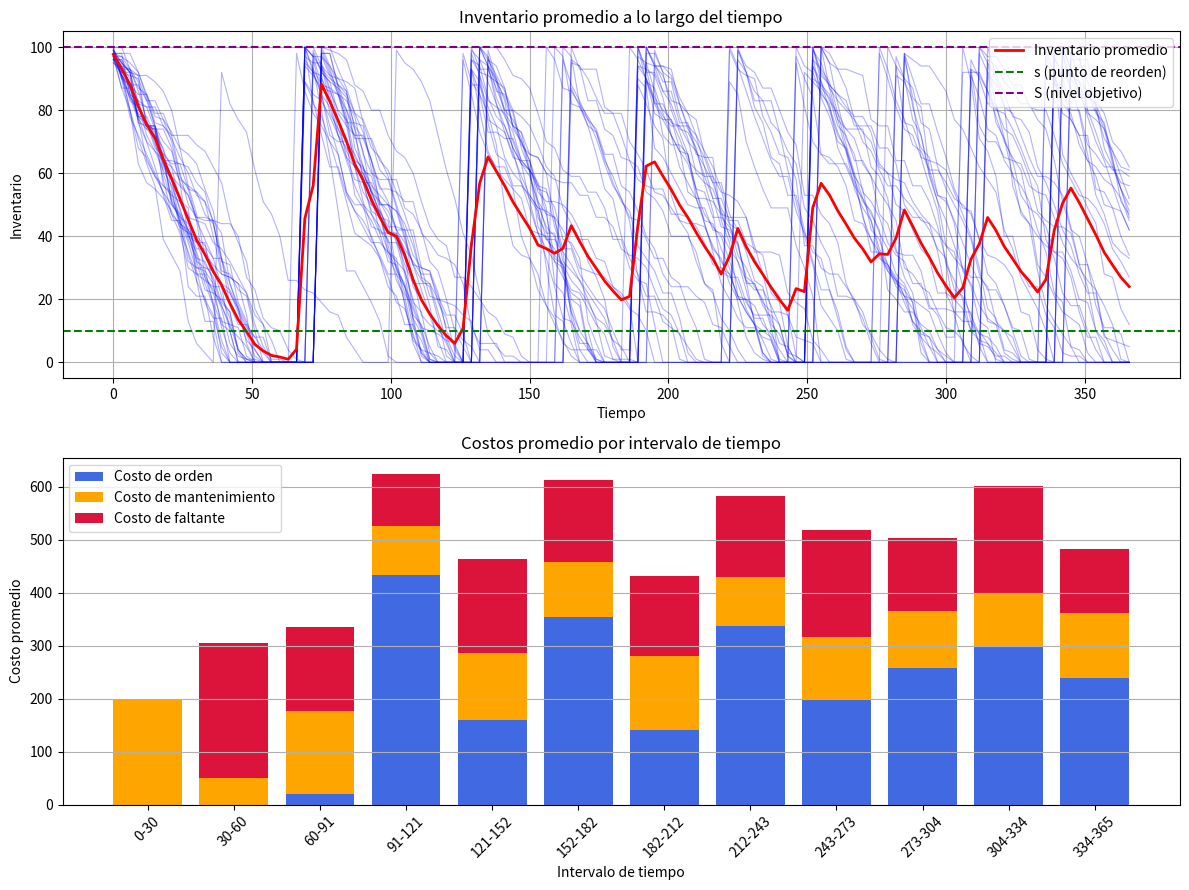

The script that saved this image:
import numpy as np
import matplotlib.pyplot as plt
import argparse

# Parámetros del Modelo de Inventario (s,S) 
# Se pueden ajustar para diferentes experimentos
s_param = 10  # Punto de reorden (s)
S_param = 100  # Nivel objetivo (S)

# Parámetros de la simulación
ARRIVAL_RATE = 1.0     # Tasa de arribo de clientes (clientes/unidad tiempo)
MEAN_ITEMS_PER_CUSTOMER = 2.0  # Media de ítems pedidos por cliente
MIN_DELAY = 5.0        # Demora mínima de entrega
MAX_DELAY = 15.0        # Demora máxima de entrega
CHECK_INTERVAL = 30.0    # Intervalo de chequeo de inventario
ORDER_COST = 100     # Costo fijo por orden (K)
ORDER_COST_PER_UNIT = 5  
HOLDING_COST_PER_UNIT = 0.1  # Costo de mantenimiento por unidad por dia (h)
SHORTAGE_COST_PER_UNIT = 10        # Costo de faltante por unidad (p)
SIMULATION_DURATION = 365       # Duración de cada corrida de simulación (12 meses)
NUM_RUNS_PER_EXPERIMENT = 30           # Número de corridas por cada experimento

N_BARRAS = 12  # Número de barras para el gráfico de costos

# Inventario inicial
INITIAL_INVENTORY = S_param # Empezamos con el nivel objetivo para evitar un p

def calcular_valores_teoricos(s, S, arrival_rate, mean_items_per_customer, holding_cost, shortage_cost, order_cost, unit_order_cost, min_delay, max_delay, duration):
    demanda_promedio_diaria = arrival_rate * mean_items_per_customer
    demanda_total_esperada = demanda_promedio_diaria * duration

    inventario_promedio_teorico = (s + S) / 2
    costo_mantenimiento_promedio_esperado = inventario_promedio_teorico * holding_cost * duration

    num_ordenes_esperado = demanda_total_esperada / (S - s) if (S - s) > 0 else 0
    costo_orden_promedio_esperado = num_ordenes_esperado * (order_cost + (S - s) * unit_order_cost)

    lead_time_promedio = (min_delay + max_delay) / 2
    demanda_en_lead_time_promedio = demanda_promedio_diaria * lead_time_promedio
    
    expected_shortage_per_order_cycle = max(0, demanda_en_lead_time_promedio - s)
    costo_faltante_promedio_esperado = expected_shortage_per_order_cycle * num_ordenes_esperado * shortage_cost
    
    costo_total_promedio_esperado = costo_mantenimiento_promedio_esperado + costo_orden_promedio_esperado + costo_faltante_promedio_esperado
    
    return {
        "inventario_promedio_esperado": inventario_promedio_teorico,
        "costo_mantenimiento_promedio_esperado": costo_mantenimiento_promedio_esperado,
        "costo_orden_promedio_esperado": costo_orden_promedio_esperado,
        "costo_faltante_promedio_esperado": costo_faltante_promedio_esperado,
        "costo_total_promedio_esperado": costo_total_promedio_esperado
    }
def run_event_simulation(
    s=s_param, S=S_param,
    arrival_rate=ARRIVAL_RATE,
    mean_items_per_customer=MEAN_ITEMS_PER_CUSTOMER,
    min_delay=MIN_DELAY,
    max_delay=MAX_DELAY,
    inventory_check_interval=CHECK_INTERVAL,
    unit_order_cost=ORDER_COST_PER_UNIT,
    order_cost=ORDER_COST,
    holding_cost=HOLDING_COST_PER_UNIT,
    shortage_cost=SHORTAGE_COST_PER_UNIT,
    duration=SIMULATION_DURATION,
    initial_inventory=S_param
):
    """
    Simulación basada en eventos discretos para un sistema de inventario.

    Args:
        s (int): Punto de reorden.
        S (int): Nivel objetivo.
        arrival_rate (float): Tasa de arribo de clientes (clientes/unidad tiempo).
        mean_items_per_customer (float): Media de ítems pedidos por cliente.
        min_delay (float): Demora mínima de entrega.
        max_delay (float): Demora máxima de entrega.
        inventory_check_interval (float): Intervalo de chequeo de inventario.
        order_cost (float): Costo fijo por orden.
        holding_cost (float): Costo de mantenimiento por unidad.
        shortage_cost (float): Costo de faltante por unidad.
        duration (float): Duración de la simulación.
        initial_inventory (int): Nivel de inventario al inicio de la simulación.

    Returns:
        dict: Un diccionario con los costos totales y las métricas de rendimiento.
    """

    t = 0.0
    inventory = S if initial_inventory is None else initial_inventory
    order_pending_qty = 0  # cantidad del pedido pendiente
    next_order_arrival_time = float('inf')
    total_order_cost = 0
    total_holding_cost = 0
    total_shortage_cost = 0
    total_units_shortage = 0
    num_orders_placed = 0
    inventory_history = []  # (tiempo, inventario)
    time_history = []       # solo para compatibilidad, pero no se usa en el nuevo enfoque
    shortage_history = []   # (tiempo, faltante acumulado)
    # Históricos de costos por evento
    order_cost_history = []     # (tiempo, costo acumulado)
    holding_cost_history = []   # (tiempo, costo acumulado)
    shortage_cost_history = []  # (tiempo, costo acumulado)
    # Inicializar tiempos de eventos
    next_arrival_time = round(np.random.exponential(1/arrival_rate), 8)
    next_inventory_check_time = round(inventory_check_interval, 8)
    last_inventory_update = 0.0

    def update_holding_cost(current_time):
        nonlocal inventory, total_holding_cost, last_inventory_update, holding_cost_history
        # Costo de mantenimiento proporcional al tiempo transcurrido
        total_holding_cost += inventory * holding_cost * (current_time - last_inventory_update)
        holding_cost_history.append((current_time, total_holding_cost))
        last_inventory_update = current_time
        

    def create_arrival(current_time):
        nonlocal inventory, total_units_shortage, total_shortage_cost, next_arrival_time, last_inventory_update, holding_cost_history, total_holding_cost
        items = np.random.poisson(mean_items_per_customer)

        update_holding_cost(current_time)

        if inventory >= items:
            inventory -= items
        else:
            shortage = items - inventory
            total_units_shortage += shortage
            total_shortage_cost += shortage * shortage_cost
            inventory = 0
        next_arrival_time = round(current_time + np.random.exponential(1/arrival_rate), 8)
        # Registrar costo de faltante acumulado
        shortage_cost_history.append((current_time, total_shortage_cost))

    def create_order_if_needed(current_time):
        nonlocal inventory, order_pending_qty, total_order_cost, num_orders_placed, next_inventory_check_time, next_order_arrival_time
        if inventory <= s and order_pending_qty == 0:
            order_pending_qty = S - inventory

            delay = np.random.uniform(min_delay, max_delay)
            next_order_arrival_time = round(current_time + delay, 8)
            total_order_cost += order_cost + order_pending_qty * unit_order_cost
            num_orders_placed += 1
            # Registrar costo de orden acumulado
            order_cost_history.append((current_time, total_order_cost))
        next_inventory_check_time = round(current_time + inventory_check_interval, 8)

    def receive_order(current_time):
        nonlocal inventory, order_pending_qty, next_order_arrival_time, total_holding_cost, holding_cost, last_inventory_update
        
        update_holding_cost(current_time)

        if order_pending_qty > 0 and t == next_order_arrival_time:
            inventory += order_pending_qty
            order_pending_qty = 0
            next_order_arrival_time = float('inf')

    while t < duration:
        # Calcular el próximo evento
        next_event_time = min(next_arrival_time, next_inventory_check_time, next_order_arrival_time)
        t = round(next_event_time, 8)
        # Costo de mantenimiento proporcional al tiempo transcurrido

        
        # Ejecutar el evento correspondiente usando igualdad exacta
        if t == next_arrival_time:
            create_arrival(t)
        if t == next_inventory_check_time:
            create_order_if_needed(t)
        if t == next_order_arrival_time:
            receive_order(t)
        # Guardar historial como (tiempo, valor)
        inventory_history.append((t, inventory))
        shortage_history.append((t, total_units_shortage))
        time_history.append(t)  # opcional, para compatibilidad

    update_holding_cost(duration)  # Actualizar el costo de mantenimiento al final de la simulación
    total_cost = total_order_cost + total_holding_cost + total_shortage_cost
    return {
        'total_order_cost': total_order_cost,
        'total_holding_cost': total_holding_cost,
        'total_shortage_cost': total_shortage_cost,
        'total_cost': total_cost,
        'total_units_shortage': total_units_shortage,
        'num_orders_placed': num_orders_placed,
        # Se devuelven los historiales solicitados:
        'inventory_history': inventory_history,  # lista de (tiempo, inventario)
        'shortage_history': shortage_history,    # lista de (tiempo, faltante)
        # time_history puede omitirse, pero se deja por compatibilidad
        'time_history': time_history,
        # históricos de costos
        'order_cost_history': order_cost_history,
        'holding_cost_history': holding_cost_history,
        'shortage_cost_history': shortage_cost_history
    }


def main():
    parser = argparse.ArgumentParser(description="Simulación de Inventario por Eventos")
    parser.add_argument('--s', type=int, default=s_param, help='Punto de reorden (s)')
    parser.add_argument('--S', type=int, default=S_param, help='Nivel objetivo (S)')
    parser.add_argument('--arrival_rate', type=float, default=ARRIVAL_RATE, help='Tasa de arribo de clientes (clientes/unidad tiempo)')
    parser.add_argument('--mean_items', type=float, default=MEAN_ITEMS_PER_CUSTOMER, help='Media de ítems pedidos por cliente')
    parser.add_argument('--min_delay', type=float, default=MIN_DELAY, help='Demora mínima de entrega')
    parser.add_argument('--max_delay', type=float, default=MAX_DELAY, help='Demora máxima de entrega')
    parser.add_argument('--check_interval', type=float, default=CHECK_INTERVAL, help='Intervalo de chequeo de inventario')
    parser.add_argument('--order_cost', type=float, default=ORDER_COST, help='Costo fijo por orden')
    parser.add_argument('--unit_order_cost', type=float, default=ORDER_COST_PER_UNIT, help='Costo fijo por orden')

    parser.add_argument('--holding_cost', type=float, default=HOLDING_COST_PER_UNIT, help='Costo de mantenimiento por unidad')
    parser.add_argument('--shortage_cost', type=float, default=SHORTAGE_COST_PER_UNIT, help='Costo de faltante por unidad')
    parser.add_argument('--duration', type=float, default=SIMULATION_DURATION, help='Duración de la simulación')
    parser.add_argument('--runs', type=int, default=NUM_RUNS_PER_EXPERIMENT, help='Número de corridas')
    args = parser.parse_args()

    results = []
    order_cost_histories = []
    holding_cost_histories = []
    shortage_cost_histories = []
    for _ in range(args.runs):
        res = run_event_simulation(
            s=args.s, S=args.S,
            arrival_rate=args.arrival_rate,
            mean_items_per_customer=args.mean_items,
            min_delay=args.min_delay,
            max_delay=args.max_delay,
            inventory_check_interval=args.check_interval,
            order_cost=args.order_cost,
            unit_order_cost=args.unit_order_cost,
            holding_cost=args.holding_cost,
            shortage_cost=args.shortage_cost,
            duration=args.duration,
            initial_inventory=args.S
        )
        results.append(res)
        order_cost_histories.append(res['order_cost_history'])
        holding_cost_histories.append(res['holding_cost_history'])
        shortage_cost_histories.append(res['shortage_cost_history'])
    valores_teoricos = calcular_valores_teoricos(
        s=args.s,
        S=args.S,
        arrival_rate=args.arrival_rate,
        mean_items_per_customer=args.mean_items,
        holding_cost=args.holding_cost,
        shortage_cost=args.shortage_cost,
        order_cost=args.order_cost,
        unit_order_cost=args.unit_order_cost,
        min_delay=args.min_delay,
        max_delay=args.max_delay,
        duration=SIMULATION_DURATION)

    print("\n--- Valores Teóricos Esperados ---")
    print(f"Inventario promedio esperado: {valores_teoricos['inventario_promedio_esperado']:.2f}")
    print(f"Costo de mantenimiento promedio esperado: {valores_teoricos['costo_mantenimiento_promedio_esperado']:.2f}")
    print(f"Costo de orden promedio esperado: {valores_teoricos['costo_orden_promedio_esperado']:.2f}")
    print(f"Costo de faltante promedio esperado: {valores_teoricos['costo_faltante_promedio_esperado']:.2f}")
    print(f"Costo total promedio esperado: {valores_teoricos['costo_total_promedio_esperado']:.2f}")
    

    # --- Nueva lógica para graficar con escala de tiempo y promedios por intervalo ---
    plot_interval = 3.0  # 1 unidad de tiempo = 1 unidad en el eje x
    max_time = args.duration
    num_points = int(np.ceil(max_time / plot_interval))
    plot_times = [i * plot_interval for i in range(num_points + 1)]

    # Para cada corrida y cada intervalo, tomamos el último valor registrado antes o igual al final del intervalo
    def get_last_value_before(history, t):
        # history: lista de (tiempo, valor), t: tiempo de corte
        last_val = history[0][1]
        for time, val in history:
            if time > t:
                break
            last_val = val
        return last_val

    inventory_matrix = []
    shortage_matrix = []
    for r in results:
        inv_hist = r['inventory_history']
        sh_hist = r['shortage_history']
        inv_vals = [get_last_value_before(inv_hist, t) for t in plot_times]
        sh_vals = [get_last_value_before(sh_hist, t) for t in plot_times]
        inventory_matrix.append(inv_vals)
        shortage_matrix.append(sh_vals)

    avg_inventory = np.mean(inventory_matrix, axis=0)
    avg_shortage = np.mean(shortage_matrix, axis=0)
    avg_time = plot_times

    avg_total_cost = np.mean([r['total_cost'] for r in results])
    avg_order_cost = np.mean([r['total_order_cost'] for r in results])
    avg_holding_cost = np.mean([r['total_holding_cost'] for r in results])
    avg_shortage_cost = np.mean([r['total_shortage_cost'] for r in results])
    print("---------------------")
    print("Costos de la simulación:")
    print(f"Costo de mantenimiento promedio: {avg_holding_cost:.2f}")
    print(f"Costo de orden promedio: {avg_order_cost:.2f}")
    print(f"Costo de faltante promedio: {avg_shortage_cost:.2f}")
    print(f"Costo total promedio: {avg_total_cost:.2f}")

    # --- Cálculo de costos promedio por intervalo para el gráfico de barras ---
    n_barras = N_BARRAS
    barra_intervalo = args.duration / n_barras
    barra_times = [i * barra_intervalo for i in range(n_barras + 1)]

    def get_last_cost_before(history, t):
        # history: lista de (tiempo, costo acumulado)
        if not history:
            return 0.0
        last_val = history[0][1]
        for time, val in history:
            if time > t:
                break
            last_val = val
        return last_val

    # Para cada corrida y cada barra, calcular el costo incremental en ese intervalo
    order_costs_barras = []
    holding_costs_barras = []
    shortage_costs_barras = []
    for i in range(n_barras):
        order_vals = []
        holding_vals = []
        shortage_vals = []
        t0 = barra_times[i]
        t1 = barra_times[i+1]
        for j in range(args.runs):
            oc_hist = order_cost_histories[j]
            hc_hist = holding_cost_histories[j]
            sc_hist = shortage_cost_histories[j]
            oc = get_last_cost_before(oc_hist, t1) - get_last_cost_before(oc_hist, t0)
            hc = get_last_cost_before(hc_hist, t1) - get_last_cost_before(hc_hist, t0)
            sc = get_last_cost_before(sc_hist, t1) - get_last_cost_before(sc_hist, t0)
            order_vals.append(oc)
            holding_vals.append(hc)
            shortage_vals.append(sc)
        order_costs_barras.append(np.mean(order_vals))
        holding_costs_barras.append(np.mean(holding_vals))
        shortage_costs_barras.append(np.mean(shortage_vals))

    # --- Gráficas ---
    fig, axs = plt.subplots(2, 1, figsize=(12, 9))
    # Graficar todas las corridas individuales con baja opacidad
    for inv_vals in inventory_matrix:
        axs[0].plot(avg_time, inv_vals, color='blue', alpha=0.3, linewidth=0.8)
    # Inventario promedio
    axs[0].plot(avg_time, avg_inventory, label='Inventario promedio', color='red', linewidth=2)
    # Marcar s y S
    axs[0].axhline(y=s_param, color='green', linestyle='--', linewidth=1.5, label='s (punto de reorden)')
    axs[0].axhline(y=S_param, color='purple', linestyle='--', linewidth=1.5, label='S (nivel objetivo)')
    axs[0].set_xlabel('Tiempo')
    axs[0].set_ylabel('Inventario')
    axs[0].set_title('Inventario promedio a lo largo del tiempo')
    axs[0].grid(True)
    axs[0].legend()
    # Gráfico de barras de costos promedio por intervalo
    barra_labels = [f"{int(barra_times[i])}-{int(barra_times[i+1])}" for i in range(n_barras)]
    bar_width = 0.8
    ind = np.arange(n_barras)
    axs[1].bar(ind, order_costs_barras, bar_width, label='Costo de orden', color='royalblue')
    axs[1].bar(ind, holding_costs_barras, bar_width, bottom=order_costs_barras, label='Costo de mantenimiento', color='orange')
    axs[1].bar(ind, shortage_costs_barras, bar_width, bottom=np.array(order_costs_barras)+np.array(holding_costs_barras), label='Costo de faltante', color='crimson')
    axs[1].set_xlabel('Intervalo de tiempo')
    axs[1].set_ylabel('Costo promedio')
    axs[1].set_title('Costos promedio por intervalo de tiempo')
    axs[1].set_xticks(ind)
    axs[1].set_xticklabels(barra_labels, rotation=45)
    axs[1].legend()
    axs[1].grid(True, axis='y')
    plt.tight_layout()
    plt.show()

if __name__ == "__main__":
    main()
